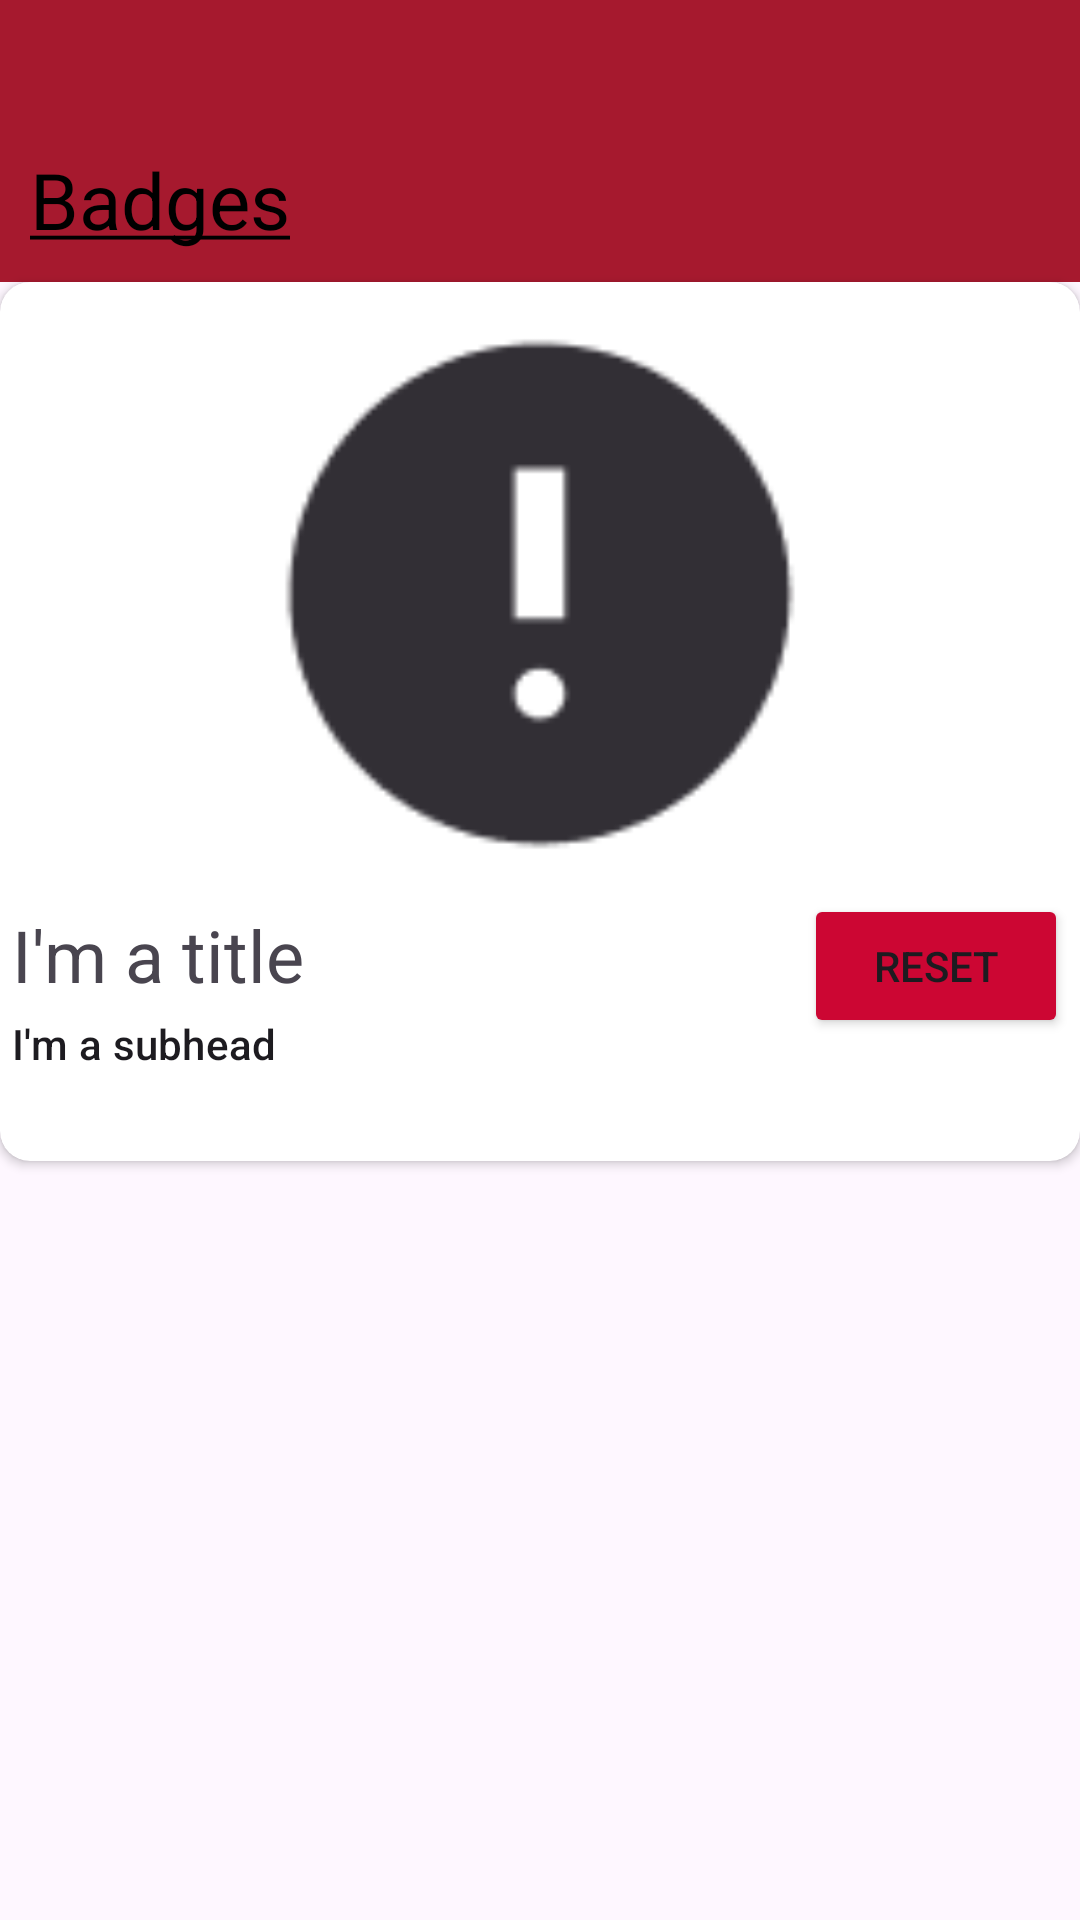

Produce the Android XML layout that renders to this screen, including the resource entries it uses.
<!-- AndroidManifest.xml: application theme Theme.SFUHive -->
<!-- res/layout/fragment_badges.xml -->
<?xml version="1.0" encoding="utf-8"?>
<LinearLayout xmlns:android="http://schemas.android.com/apk/res/android"
    xmlns:app="http://schemas.android.com/apk/res-auto"
    android:layout_width="match_parent"
    android:layout_height="match_parent"
    android:orientation="vertical">
    <View
        android:layout_width="match_parent"
        android:layout_height="30dp"
        android:background="@color/dark_red"/>

    <TextView
        android:layout_width="match_parent"
        android:layout_height="?attr/actionBarSize"
        android:background="@color/dark_red"
        android:gravity="bottom"
        android:text="@string/badges_title"
        android:textColor="@android:color/black"
        android:textSize="26sp"
        android:padding="10dp"
        />

    
    <androidx.cardview.widget.CardView
        android:id = "@+id/featured_badge"
        android:layout_width="match_parent"
        android:layout_height="wrap_content"
        app:cardCornerRadius="10dp"
        >

        <androidx.constraintlayout.widget.ConstraintLayout
            android:padding="4dp"
            android:layout_width="match_parent"
            android:layout_height="match_parent">

            <ImageView
                android:id="@+id/featured_image"
                android:layout_width="match_parent"
                android:layout_height="200dp"
                android:src="@drawable/image_not_found"
                app:layout_constraintEnd_toEndOf="parent"
                app:layout_constraintStart_toStartOf="parent"
                app:layout_constraintTop_toTopOf="parent"/>

            <TextView
                android:id="@+id/title"
                android:textSize="24sp"
                android:layout_width="match_parent"
                android:layout_height="wrap_content"
                android:layout_marginTop="4dp"
                android:text="I'm a title"
                app:layout_constraintEnd_toEndOf="parent"
                app:layout_constraintStart_toStartOf="parent"
                app:layout_constraintTop_toBottomOf="@id/featured_image" />

            <TextView
                android:id="@+id/subhead"
                style="@style/TextAppearance.MaterialComponents.Subtitle2"
                android:layout_width="match_parent"
                android:layout_height="wrap_content"
                android:layout_marginTop="4dp"
                android:text="I'm a subhead"
                app:layout_constraintEnd_toEndOf="parent"
                app:layout_constraintStart_toStartOf="parent"
                app:layout_constraintTop_toBottomOf="@id/title" />

            <TextView
                android:id="@+id/body"
                style="@style/TextAppearance.MaterialComponents.Body1"
                android:layout_width="match_parent"
                android:layout_height="wrap_content"
                android:layout_marginTop="4dp"
                android:text=""
                app:layout_constraintEnd_toEndOf="parent"
                app:layout_constraintStart_toStartOf="parent"
                app:layout_constraintTop_toBottomOf="@id/subhead" />
            <Button
                android:id="@+id/reset_badge_button"
                android:layout_width="wrap_content"
                android:layout_height="wrap_content"
                android:backgroundTint="@color/light_red"
                android:text="@string/reset"
                app:layout_constraintEnd_toEndOf="@id/title"
                app:layout_constraintTop_toBottomOf="@id/featured_image"/>


        </androidx.constraintlayout.widget.ConstraintLayout>

    </androidx.cardview.widget.CardView>

    <androidx.recyclerview.widget.RecyclerView
        android:id= "@+id/badge_selection"
        android:layout_margin="30dp"
        android:layout_width="match_parent"
        android:layout_height="350dp"
        android:numColumns="3">
    </androidx.recyclerview.widget.RecyclerView>


</LinearLayout>
<!-- resources referenced by this layout -->
<resources>
  <color name="dark_red">#A6192E </color>
  <color name="light_red">#CC0633</color>
  <!-- drawable image_not_found: png bitmap (drawable, 2133 bytes) -->
  <string name="badges_title"><u>Badges</u></string>
  <string name="reset">Reset</string>
  <style name="Theme.SFUHive" parent="Base.Theme.SFUHive" />
  <style name="Base.Theme.SFUHive" parent="Theme.Material3.DayNight.NoActionBar" />
</resources>
